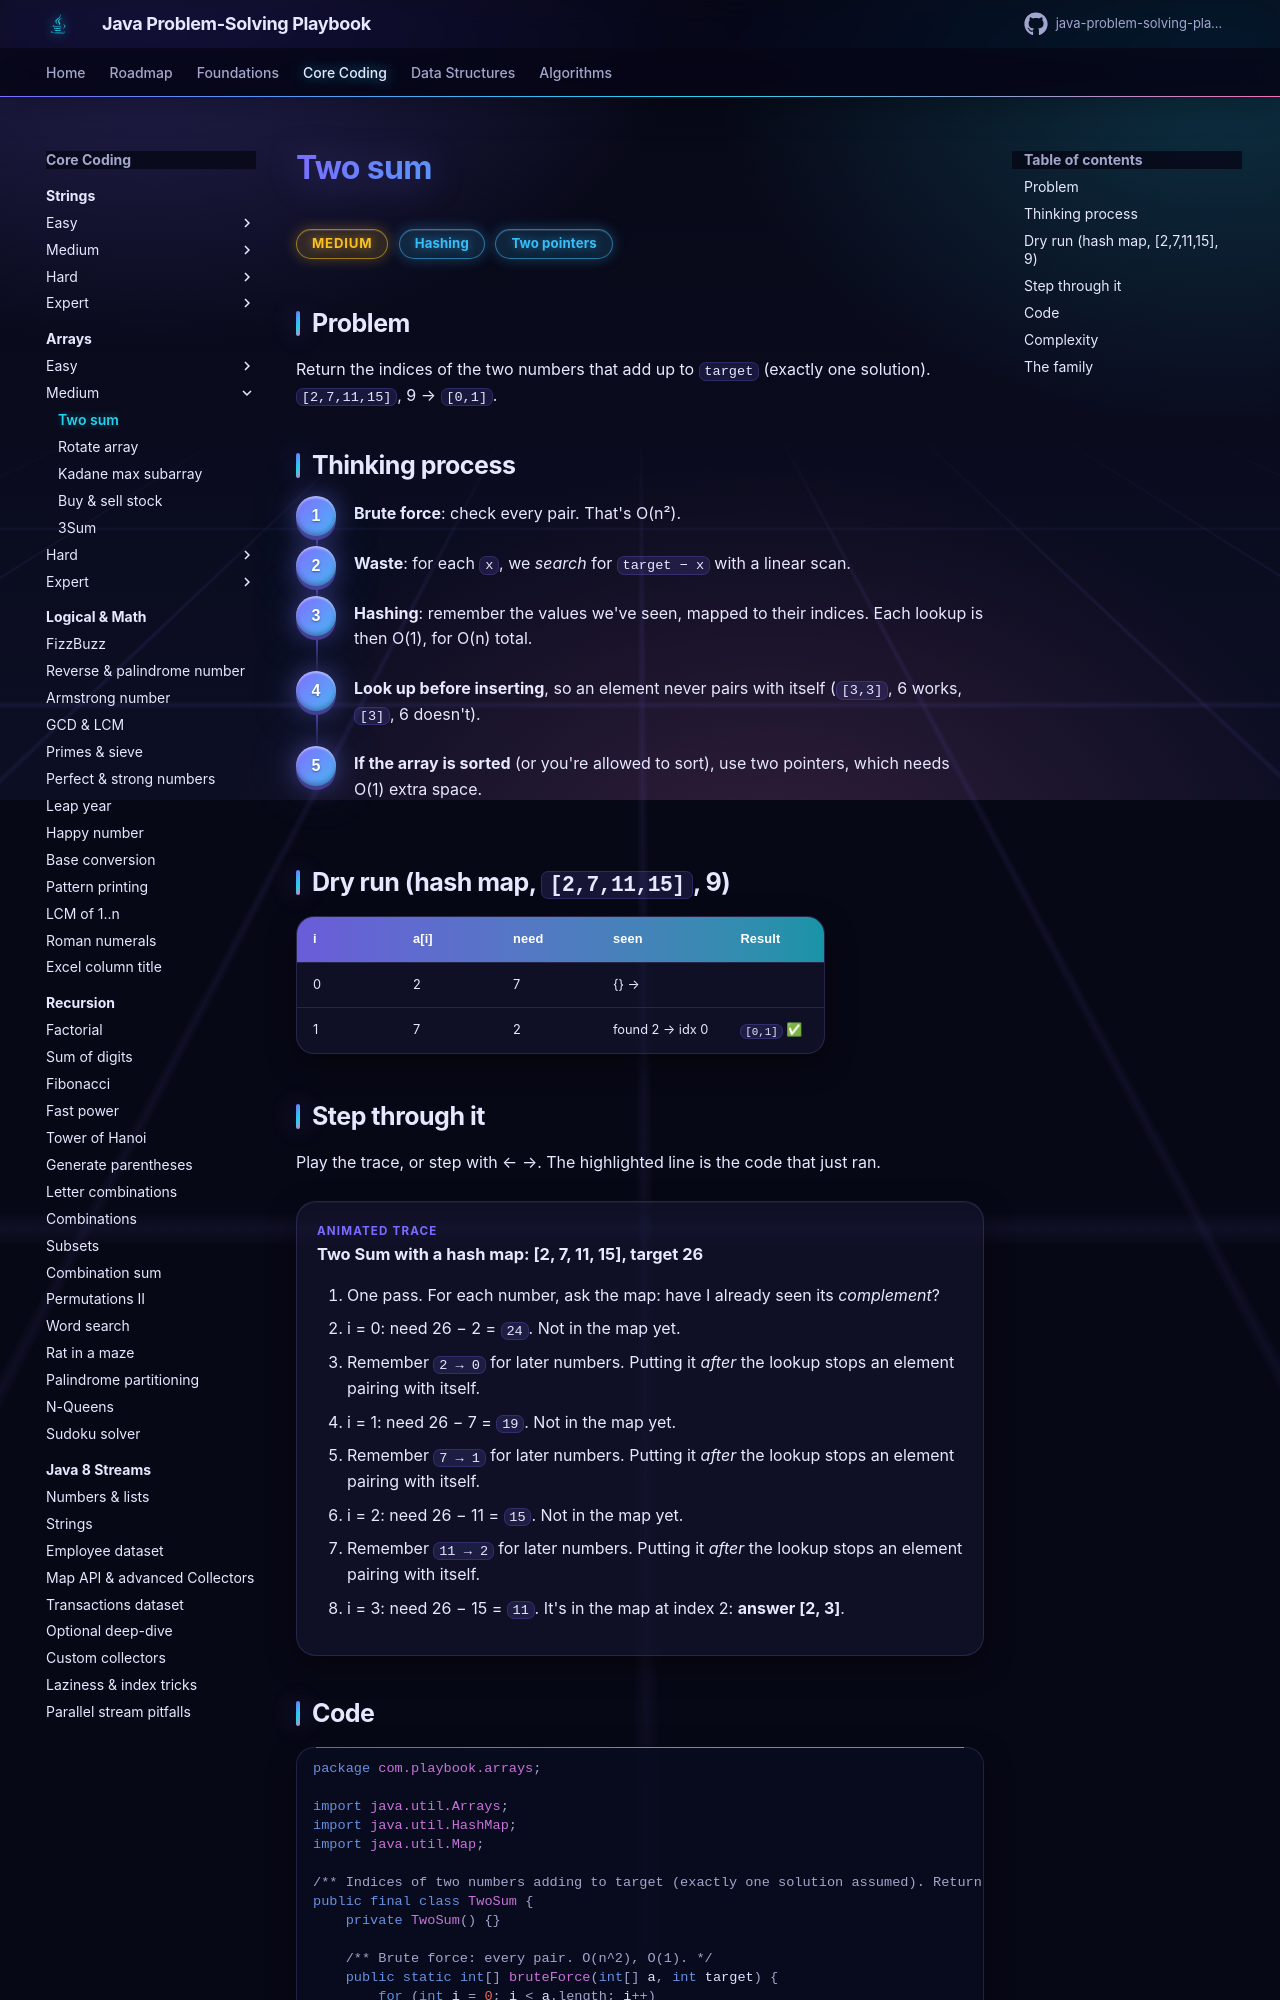

repository: khiruashish/java-problem-solving-playbook · page: 02-arrays/two-sum/index.html · generator: mkdocs

# Two sum

<span class="badge medium">Medium</span> <span class="badge tag">Hashing</span> <span class="badge tag">Two pointers</span>

## Problem
Return the indices of the two numbers that add up to `target` (exactly one solution). `[2,7,11,15]`, 9 → `[0,1]`.

## Thinking process
<div class="steps" markdown>

1. **Brute force**: check every pair. That's O(n²).
2. **Waste**: for each `x`, we *search* for `target − x` with a linear scan.
3. **Hashing**: remember the values we've seen, mapped to their indices. Each lookup is then O(1), for O(n) total.
4. **Look up before inserting**, so an element never pairs with itself (`[3,3]`, 6 works, `[3]`, 6 doesn't).
5. **If the array is sorted** (or you're allowed to sort), use two pointers, which needs O(1) extra space.

</div>
